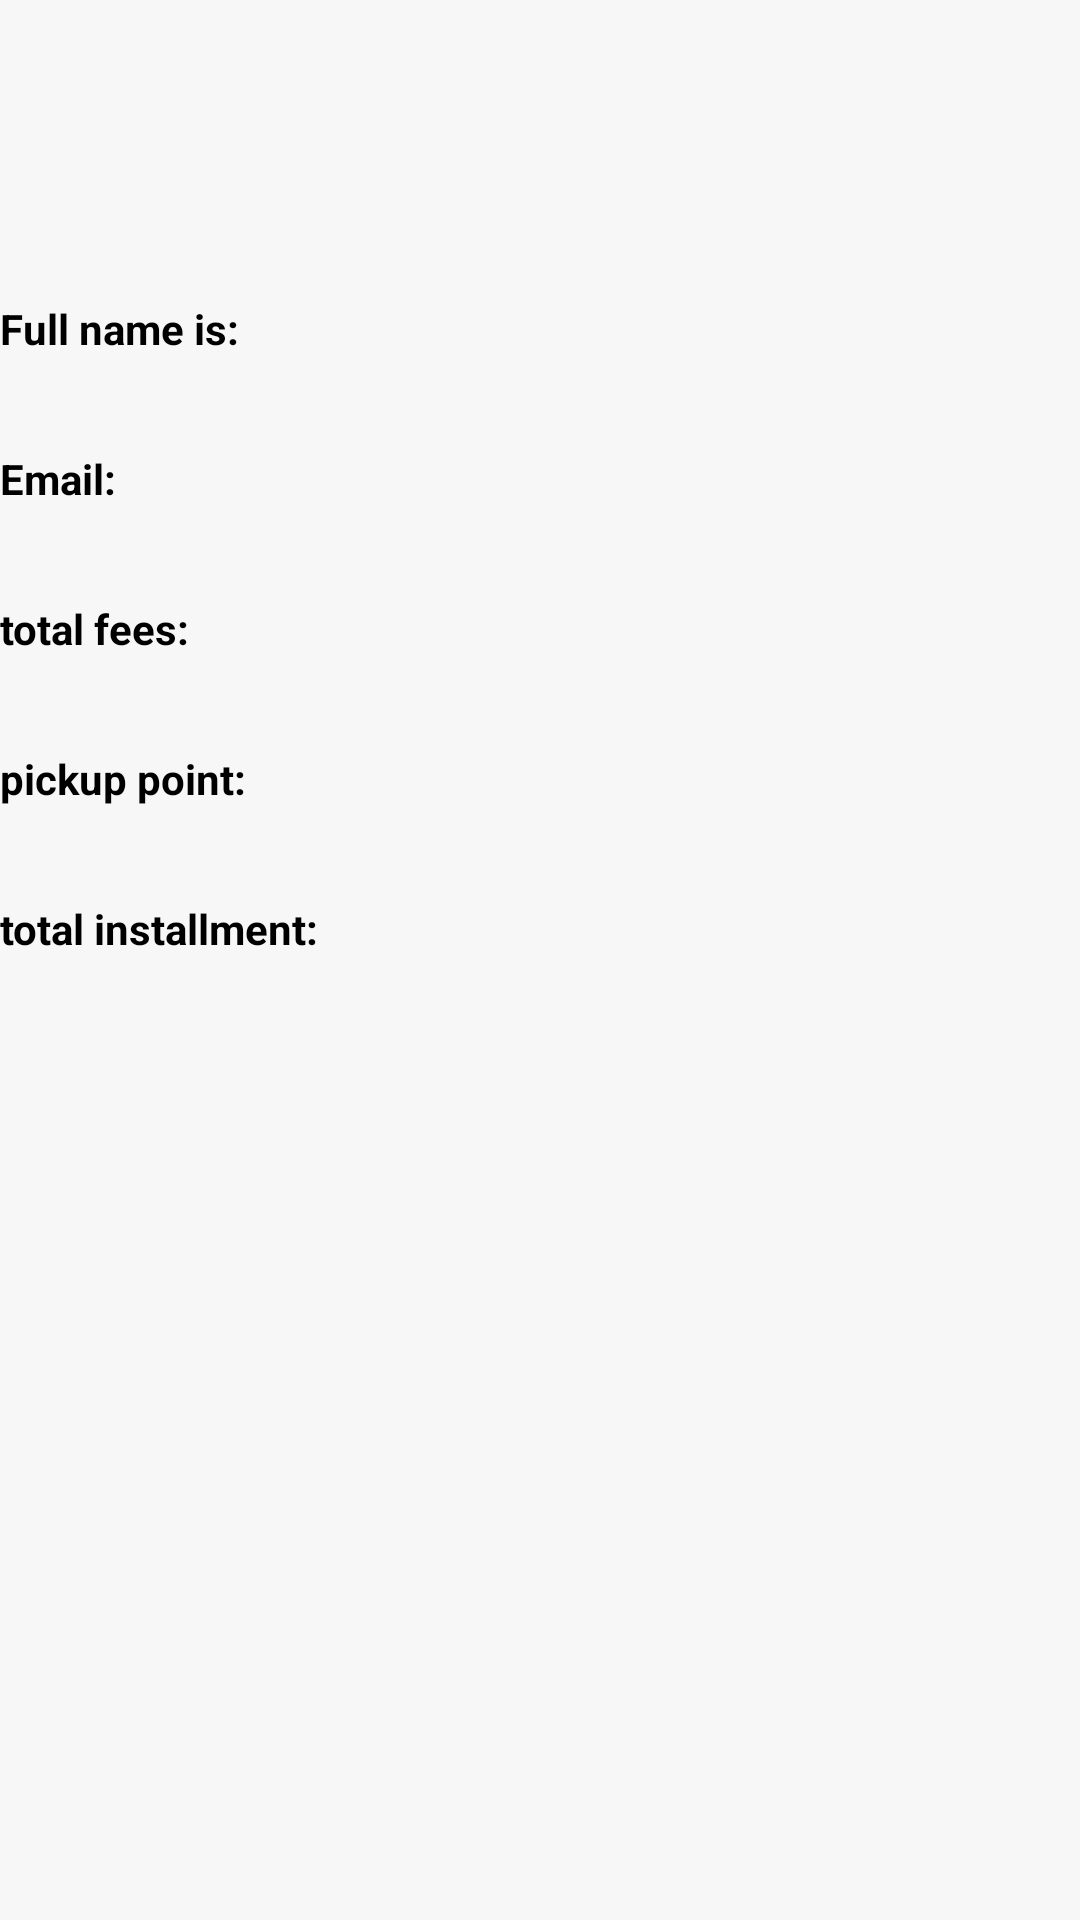

Layout XML and referenced resources for this Android screen:
<!-- AndroidManifest.xml: fallback theme Theme.MaterialComponents.DayNight.NoActionBar -->
<!-- res/layout/fragment_profilesetting.xml -->
<?xml version="1.0" encoding="utf-8"?>
<RelativeLayout xmlns:android="http://schemas.android.com/apk/res/android"
    xmlns:app="http://schemas.android.com/apk/res-auto"
    xmlns:tools="http://schemas.android.com/tools"
    android:layout_width="match_parent"
    android:layout_height="match_parent"
    android:background="#081B1C1C"
    tools:context=".ui.profilesetting.profilesettingFragment">

    <TextView
        android:layout_width="match_parent"
        android:layout_height="wrap_content"
        android:text="Full name is: "
        android:textColor="@color/black"
        android:textStyle="bold"
        android:id="@+id/name"
        android:layout_marginTop="100dp"
        />

    <TextView
        android:layout_width="match_parent"
        android:layout_height="wrap_content"
        android:text="Email: "
        android:textColor="@color/black"
        android:textStyle="bold"
        android:id="@+id/pemail"
        android:layout_marginTop="150dp"
        />


    <TextView
        android:layout_width="match_parent"
        android:layout_height="wrap_content"
        android:text="total fees: "
        android:textColor="@color/black"
        android:textStyle="bold"
        android:id="@+id/tfee"
        android:layout_marginTop="200dp"
        />

    <TextView
        android:layout_width="match_parent"
        android:layout_height="wrap_content"
        android:text="pickup point: "
        android:textColor="@color/black"
        android:textStyle="bold"
        android:id="@+id/pickup"
        android:layout_marginTop="250dp"
        />

    <TextView
        android:layout_width="match_parent"
        android:layout_height="wrap_content"
        android:text="total installment: "
        android:textColor="@color/black"
        android:textStyle="bold"
        android:id="@+id/pinst"
        android:layout_marginTop="300dp"
        />
</RelativeLayout>
<!-- resources referenced by this layout -->
<resources>

  <!-- not gathered from this repository: default colours our renderer supplied (Android Studio template values) -->
  <color name="black">#FF000000</color>
</resources>
